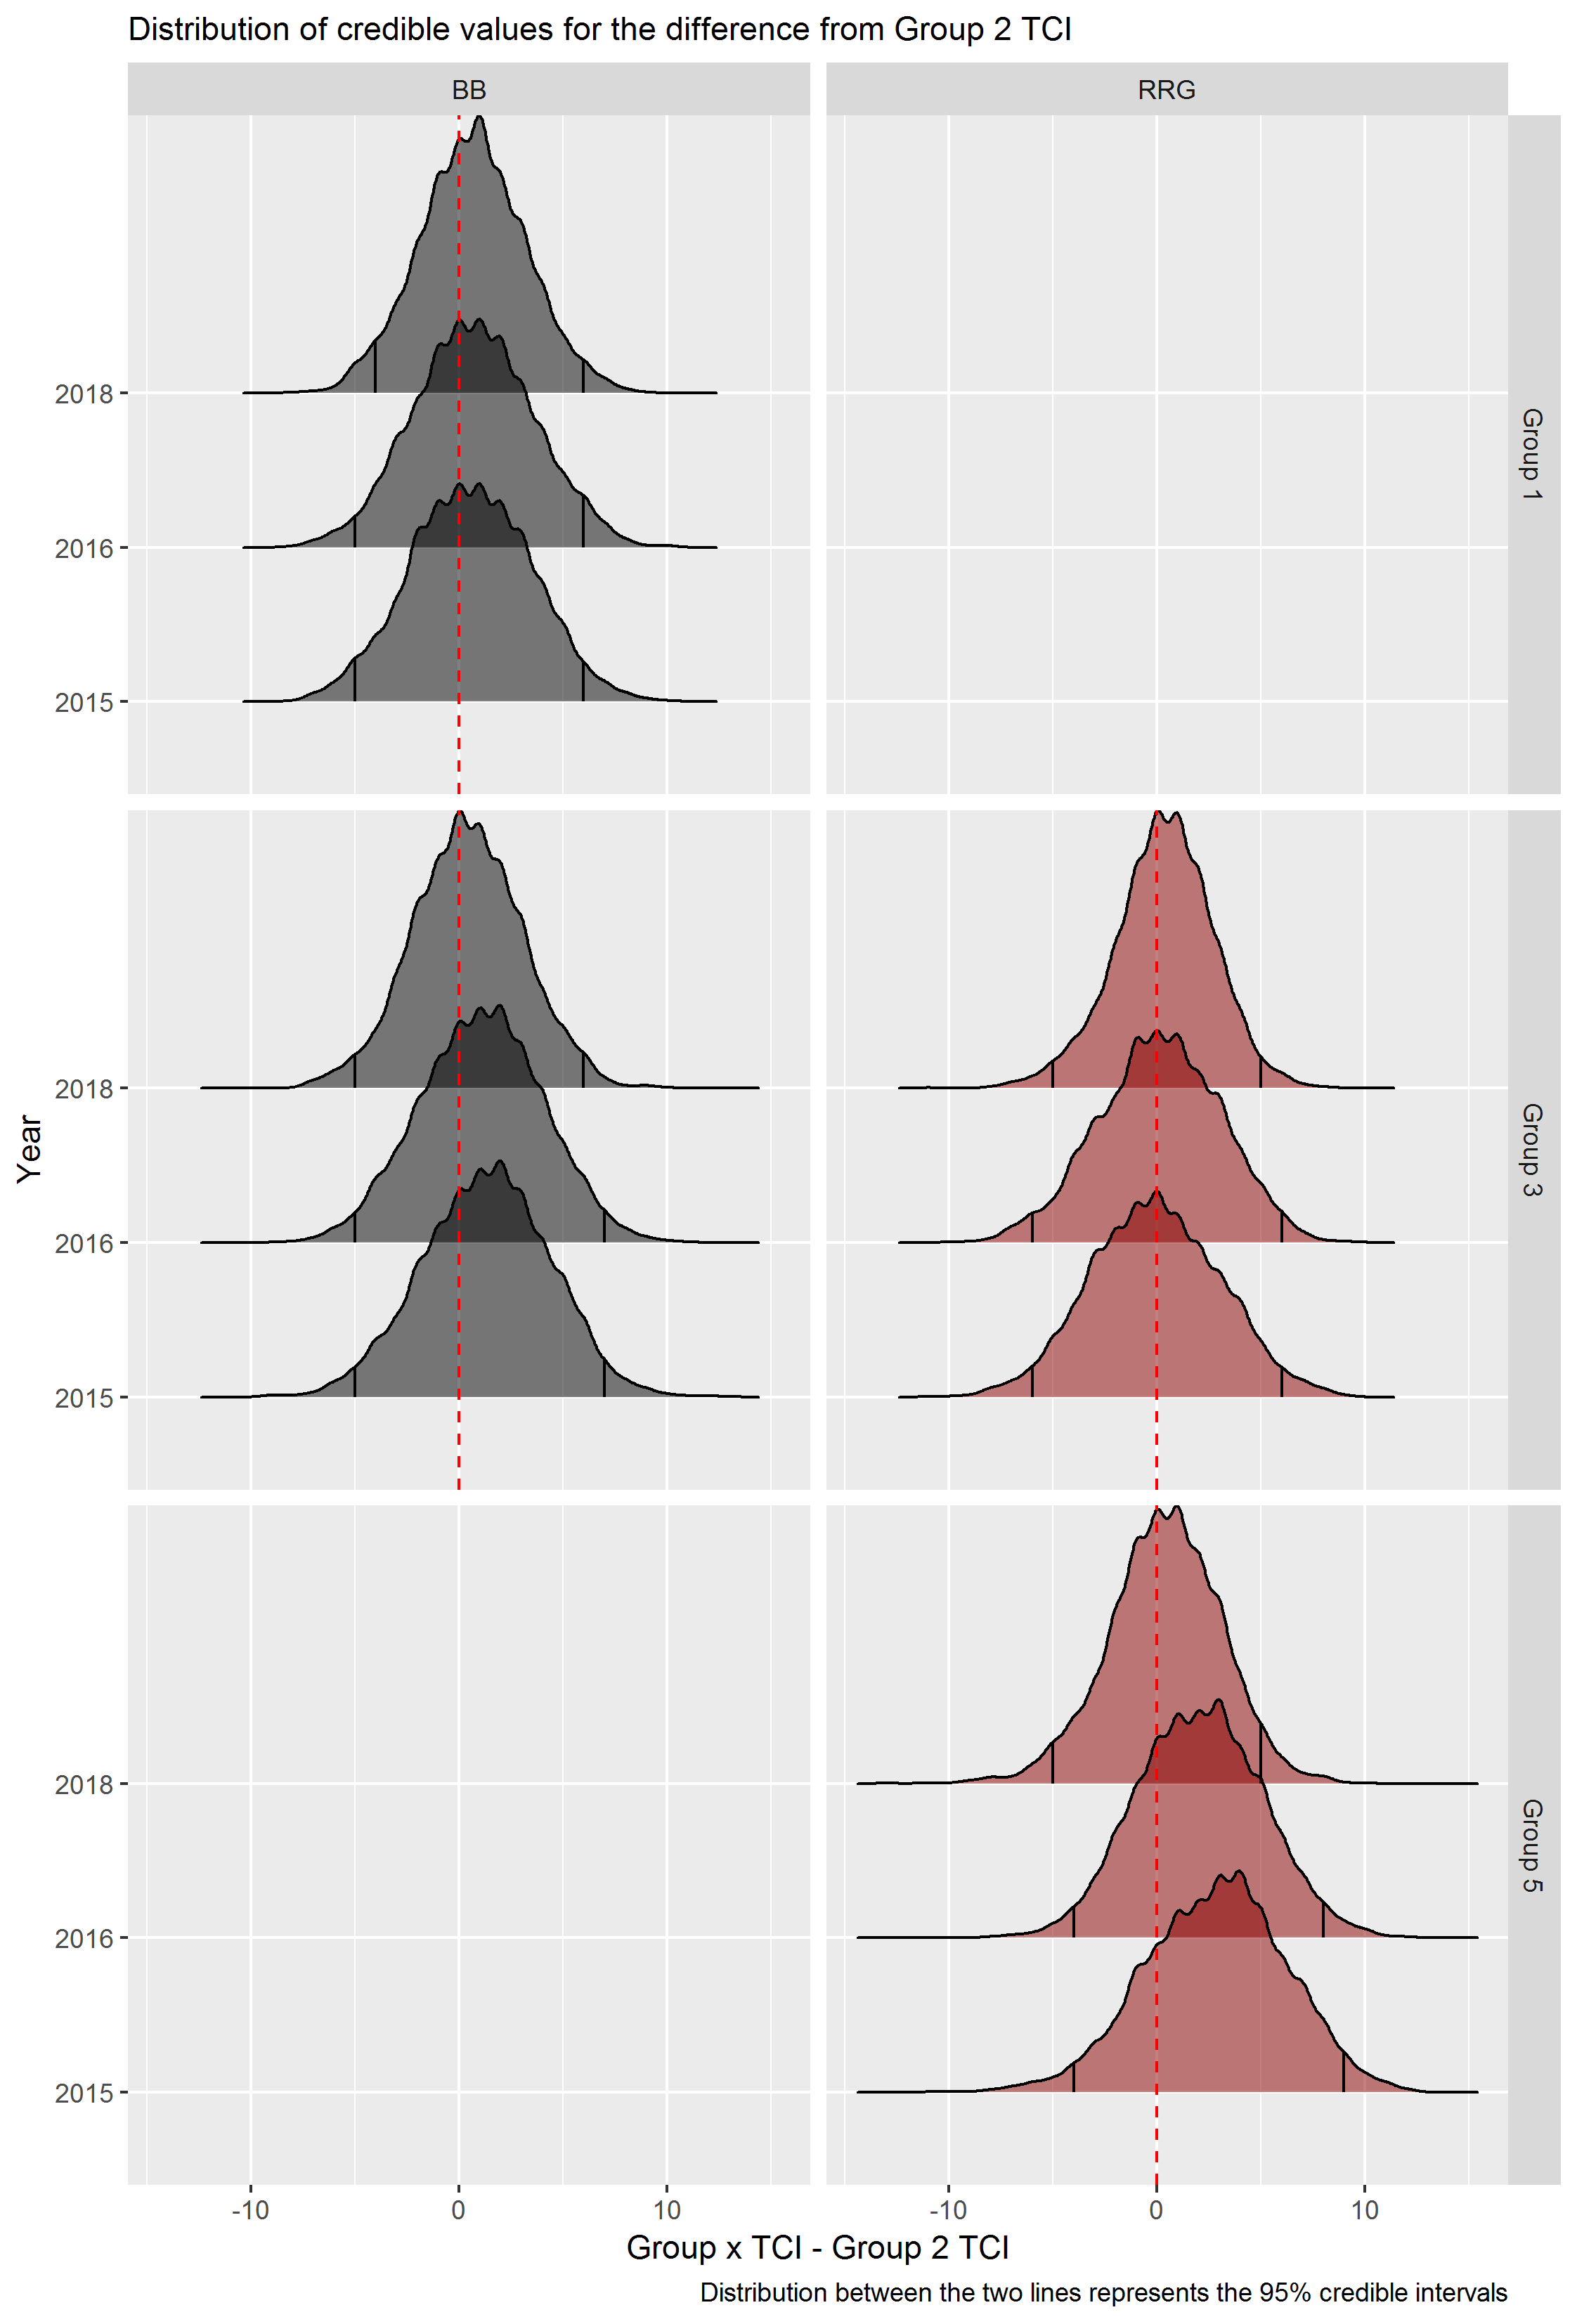

The table this chart was drawn from, first rows:
HydroGp, Species, time, col, TCI, row, value, Year, reference, diff
Group 1, BB, -1.5, 2, 14, 1, 3, 2015, 7, -4
Group 1, BB, -1.5, 2, 14, 2, 8, 2015, 11, -3
Group 1, BB, -1.5, 2, 14, 3, 9, 2015, 6, 3
Group 1, BB, -1.5, 2, 14, 4, 7, 2015, 4, 3
Group 1, BB, -1.5, 2, 14, 5, 8, 2015, 9, -1
Group 1, BB, -1.5, 2, 14, 6, 7, 2015, 7, 0
Group 1, BB, -1.5, 2, 14, 7, 9, 2015, 5, 4
Group 1, BB, -1.5, 2, 14, 8, 7, 2015, 13, -6
Group 1, BB, -1.5, 2, 14, 9, 12, 2015, 7, 5
Group 1, BB, -1.5, 2, 14, 10, 3, 2015, 8, -5
Group 1, BB, -1.5, 2, 14, 11, 8, 2015, 4, 4
Group 1, BB, -1.5, 2, 14, 12, 7, 2015, 7, 0
Group 1, BB, -1.5, 2, 14, 13, 6, 2015, 6, 0
Group 1, BB, -1.5, 2, 14, 14, 8, 2015, 5, 3
Group 1, BB, -1.5, 2, 14, 15, 7, 2015, 7, 0
Group 1, BB, -1.5, 2, 14, 16, 11, 2015, 8, 3
Group 1, BB, -1.5, 2, 14, 17, 8, 2015, 6, 2
Group 1, BB, -1.5, 2, 14, 18, 7, 2015, 6, 1
Group 1, BB, -1.5, 2, 14, 19, 6, 2015, 8, -2
Group 1, BB, -1.5, 2, 14, 20, 9, 2015, 3, 6
Group 1, BB, -1.5, 2, 14, 21, 10, 2015, 11, -1
Group 1, BB, -1.5, 2, 14, 22, 6, 2015, 5, 1
Group 1, BB, -1.5, 2, 14, 23, 6, 2015, 7, -1
Group 1, BB, -1.5, 2, 14, 24, 7, 2015, 6, 1
Group 1, BB, -1.5, 2, 14, 25, 8, 2015, 8, 0
Group 1, BB, -1.5, 2, 14, 26, 5, 2015, 8, -3
Group 1, BB, -1.5, 2, 14, 27, 8, 2015, 8, 0
Group 1, BB, -1.5, 2, 14, 28, 6, 2015, 8, -2
Group 1, BB, -1.5, 2, 14, 29, 8, 2015, 9, -1
Group 1, BB, -1.5, 2, 14, 30, 11, 2015, 10, 1
Group 1, BB, -1.5, 2, 14, 31, 6, 2015, 6, 0
Group 1, BB, -1.5, 2, 14, 32, 8, 2015, 5, 3
Group 1, BB, -1.5, 2, 14, 33, 10, 2015, 8, 2
Group 1, BB, -1.5, 2, 14, 34, 10, 2015, 8, 2
Group 1, BB, -1.5, 2, 14, 35, 8, 2015, 8, 0
Group 1, BB, -1.5, 2, 14, 36, 6, 2015, 6, 0
Group 1, BB, -1.5, 2, 14, 37, 6, 2015, 5, 1
Group 1, BB, -1.5, 2, 14, 38, 6, 2015, 5, 1
Group 1, BB, -1.5, 2, 14, 39, 8, 2015, 7, 1
Group 1, BB, -1.5, 2, 14, 40, 7, 2015, 7, 0
Group 1, BB, -1.5, 2, 14, 41, 7, 2015, 5, 2
Group 1, BB, -1.5, 2, 14, 42, 7, 2015, 7, 0
Group 1, BB, -1.5, 2, 14, 43, 11, 2015, 6, 5
Group 1, BB, -1.5, 2, 14, 44, 9, 2015, 4, 5
Group 1, BB, -1.5, 2, 14, 45, 8, 2015, 7, 1
Group 1, BB, -1.5, 2, 14, 46, 8, 2015, 7, 1
Group 1, BB, -1.5, 2, 14, 47, 5, 2015, 3, 2
Group 1, BB, -1.5, 2, 14, 48, 7, 2015, 7, 0
Group 1, BB, -1.5, 2, 14, 49, 6, 2015, 3, 3
Group 1, BB, -1.5, 2, 14, 50, 7, 2015, 5, 2
Group 1, BB, -1.5, 2, 14, 51, 7, 2015, 3, 4
Group 1, BB, -1.5, 2, 14, 52, 8, 2015, 8, 0
Group 1, BB, -1.5, 2, 14, 53, 7, 2015, 3, 4
Group 1, BB, -1.5, 2, 14, 54, 7, 2015, 6, 1
Group 1, BB, -1.5, 2, 14, 55, 6, 2015, 3, 3
Group 1, BB, -1.5, 2, 14, 56, 9, 2015, 8, 1
Group 1, BB, -1.5, 2, 14, 57, 7, 2015, 4, 3
Group 1, BB, -1.5, 2, 14, 58, 5, 2015, 10, -5
Group 1, BB, -1.5, 2, 14, 59, 5, 2015, 6, -1
Group 1, BB, -1.5, 2, 14, 60, 6, 2015, 9, -3
... 47,940 more rows
